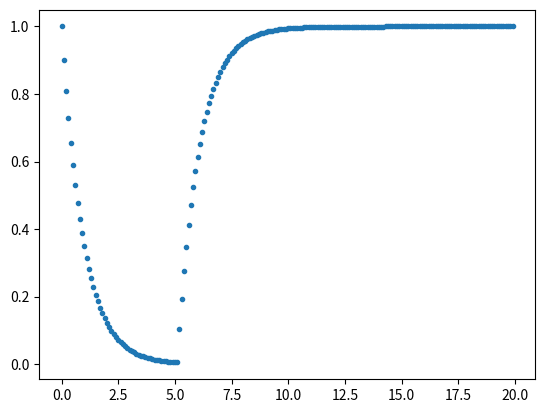

Write the Python code that produced this figure.
import numpy as np
import matplotlib.pyplot as plt

# Parameters
R=1.0
C=1.0

# Input function
def U_in(t):
    if t < 5.0:
        return 0.0
    else:
        return 1.0

# Voltage at Capacitor

def dUc_dt(t, Uc):
    return -1/(R*C)*Uc + 1/(R*C)*U_in(t)

# Simulate with integration according Euler method
t_i = 0
dt = 0.1 
t_end = 20.0

t = []
Uc = []
Uc_i = 1.0
while t_i <= t_end:
    t.append(t_i)
    Uc.append(Uc_i)

    Uc_i = Uc_i + dt*dUc_dt(t_i, Uc_i)
    
    t_i += dt

# Plotting solution with exact result
plt.plot(t, Uc, '.')
plt.show()
